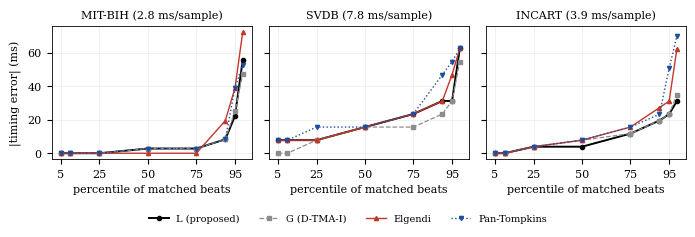

Reproduce this figure in Python.
# Fig. 2: quantiles of |timing error| of matched beats (from bspc_incart_diag.m output)
import numpy as np, matplotlib
matplotlib.use('Agg'); import matplotlib.pyplot as plt
plt.rcParams.update({'font.family':'serif','font.size':8,'axes.linewidth':0.6})
q=[5,10,25,50,75,90,95,99]
D={'MIT-BIH (2.8 ms/sample)':{'L (proposed)':[0,0,0,2.8,2.8,8.3,22.2,55.6],'G (D-TMA-I)':[0,0,0,2.8,2.8,8.3,25.0,47.2],
   'Elgendi':[0,0,0,0,0,19.4,38.9,72.2],'Pan-Tompkins':[0,0,0,2.8,2.8,8.3,38.9,52.8]},
 'SVDB (7.8 ms/sample)':{'L (proposed)':[7.8,7.8,7.8,15.6,23.4,31.2,31.2,62.5],'G (D-TMA-I)':[0,0,7.8,15.6,15.6,23.4,31.2,54.7],
   'Elgendi':[7.8,7.8,7.8,15.6,23.4,31.2,46.9,62.5],'Pan-Tompkins':[7.8,7.8,15.6,15.6,23.4,46.9,54.7,62.5]},
 'INCART (3.9 ms/sample)':{'L (proposed)':[0,0,3.9,3.9,11.7,19.5,23.3,31.1],'G (D-TMA-I)':[0,0,3.9,7.8,11.7,19.5,23.3,35.0],
   'Elgendi':[0,0,3.9,7.8,15.6,27.2,31.1,62.3],'Pan-Tompkins':[0,0,3.9,7.8,15.6,23.3,50.6,70.0]}}
sty={'L (proposed)':dict(color='k',marker='o',lw=1.4),'G (D-TMA-I)':dict(color='0.55',marker='s',lw=0.9,ls='--'),
     'Elgendi':dict(color='#c0392b',marker='^',lw=1.0),'Pan-Tompkins':dict(color='#1f4e9c',marker='v',lw=1.0,ls=':')}
fig,ax=plt.subplots(1,3,figsize=(7.0,2.3),sharey=True)
for a,(t,d) in zip(ax,D.items()):
    for m,v in d.items(): a.plot(q,v,ms=3,label=m,**sty[m])
    a.set_title(t,fontsize=8); a.set_xlabel('percentile of matched beats'); a.set_xticks([5,25,50,75,95]); a.grid(alpha=0.3,lw=0.4)
ax[0].set_ylabel('|timing error| (ms)')
h,l=ax[0].get_legend_handles_labels(); fig.legend(h,l,loc='lower center',ncol=4,fontsize=7,frameon=False,bbox_to_anchor=(0.5,-0.02))
fig.tight_layout(rect=(0,0.09,1,1)); fig.savefig('fig2.pdf'); fig.savefig('fig2.png',dpi=150); print('ok')
